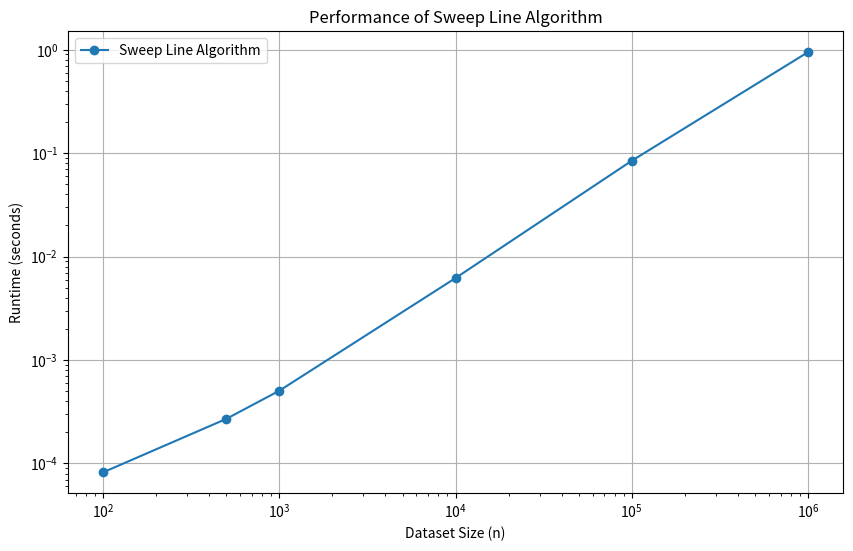

The script that saved this image:
import random
import math
import time
import matplotlib.pyplot as plt
import bisect


# Generate random 2D points
def generate_points(n, range_min=0, range_max=1000000):
    points = set()
    while len(points) < n:
        x = random.uniform(range_min, range_max)
        y = random.uniform(range_min, range_max)
        points.add((x, y))
    return list(points)


def euclidean_distance(p1, p2):
    return math.sqrt((p1[0] - p2[0]) ** 2 + (p1[1] - p2[1]) ** 2)


def closest_pair_sweep_line(points):
    #sort by x first
    points.sort(key=lambda x: x[0])

    # active set (sorted by y-coordinate)
    active_set = []
    min_distance = float('inf')
    closest_pair = None

    for i, point in enumerate(points):
        # Remov points from the active set that are too far along x
        while active_set and (point[0] - active_set[0][0] > min_distance):
            active_set.pop(0)

        bisect.insort(active_set, point)

        for j in range(len(active_set) - 1, -1, -1):
            if abs(active_set[j][1] - point[1]) >= min_distance:
                break
            if active_set[j] != point:
                distance = euclidean_distance(point, active_set[j])
                if distance < min_distance:
                    min_distance = distance
                    closest_pair = (point, active_set[j])

    return min_distance, closest_pair

def main():
    dataset_sizes = [100, 500, 1000, 10000, 100000, 1000000]  # Increasing dataset sizes
    runtimes = []

    for n in dataset_sizes:
        points = generate_points(n)

        start_time = time.time()
        min_distance, closest_pair = closest_pair_sweep_line(points)
        end_time = time.time()

        runtime = end_time - start_time
        runtimes.append(runtime)

        print(f"Dataset Size: {n}")
        print(f"Closest Pair: {closest_pair}")
        print(f"Minimum Distance: {min_distance:.6f}")
        print(f"Runtime: {runtime:.6f} seconds\n")

    plt.figure(figsize=(10, 6))
    plt.plot(dataset_sizes, runtimes, marker='o', label='Sweep Line Algorithm')
    plt.xlabel("Dataset Size (n)")
    plt.ylabel("Runtime (seconds)")
    plt.title("Performance of Sweep Line Algorithm")
    plt.xscale('log')
    plt.yscale('log')
    plt.grid()
    plt.legend()
    plt.savefig('bonus_02.png')

    # Theoretical complexity comparison
    print("Theoretical Complexity: O(n log n)")
    print("Experimental Runtimes:", runtimes)


if __name__ == "__main__":
    main()
